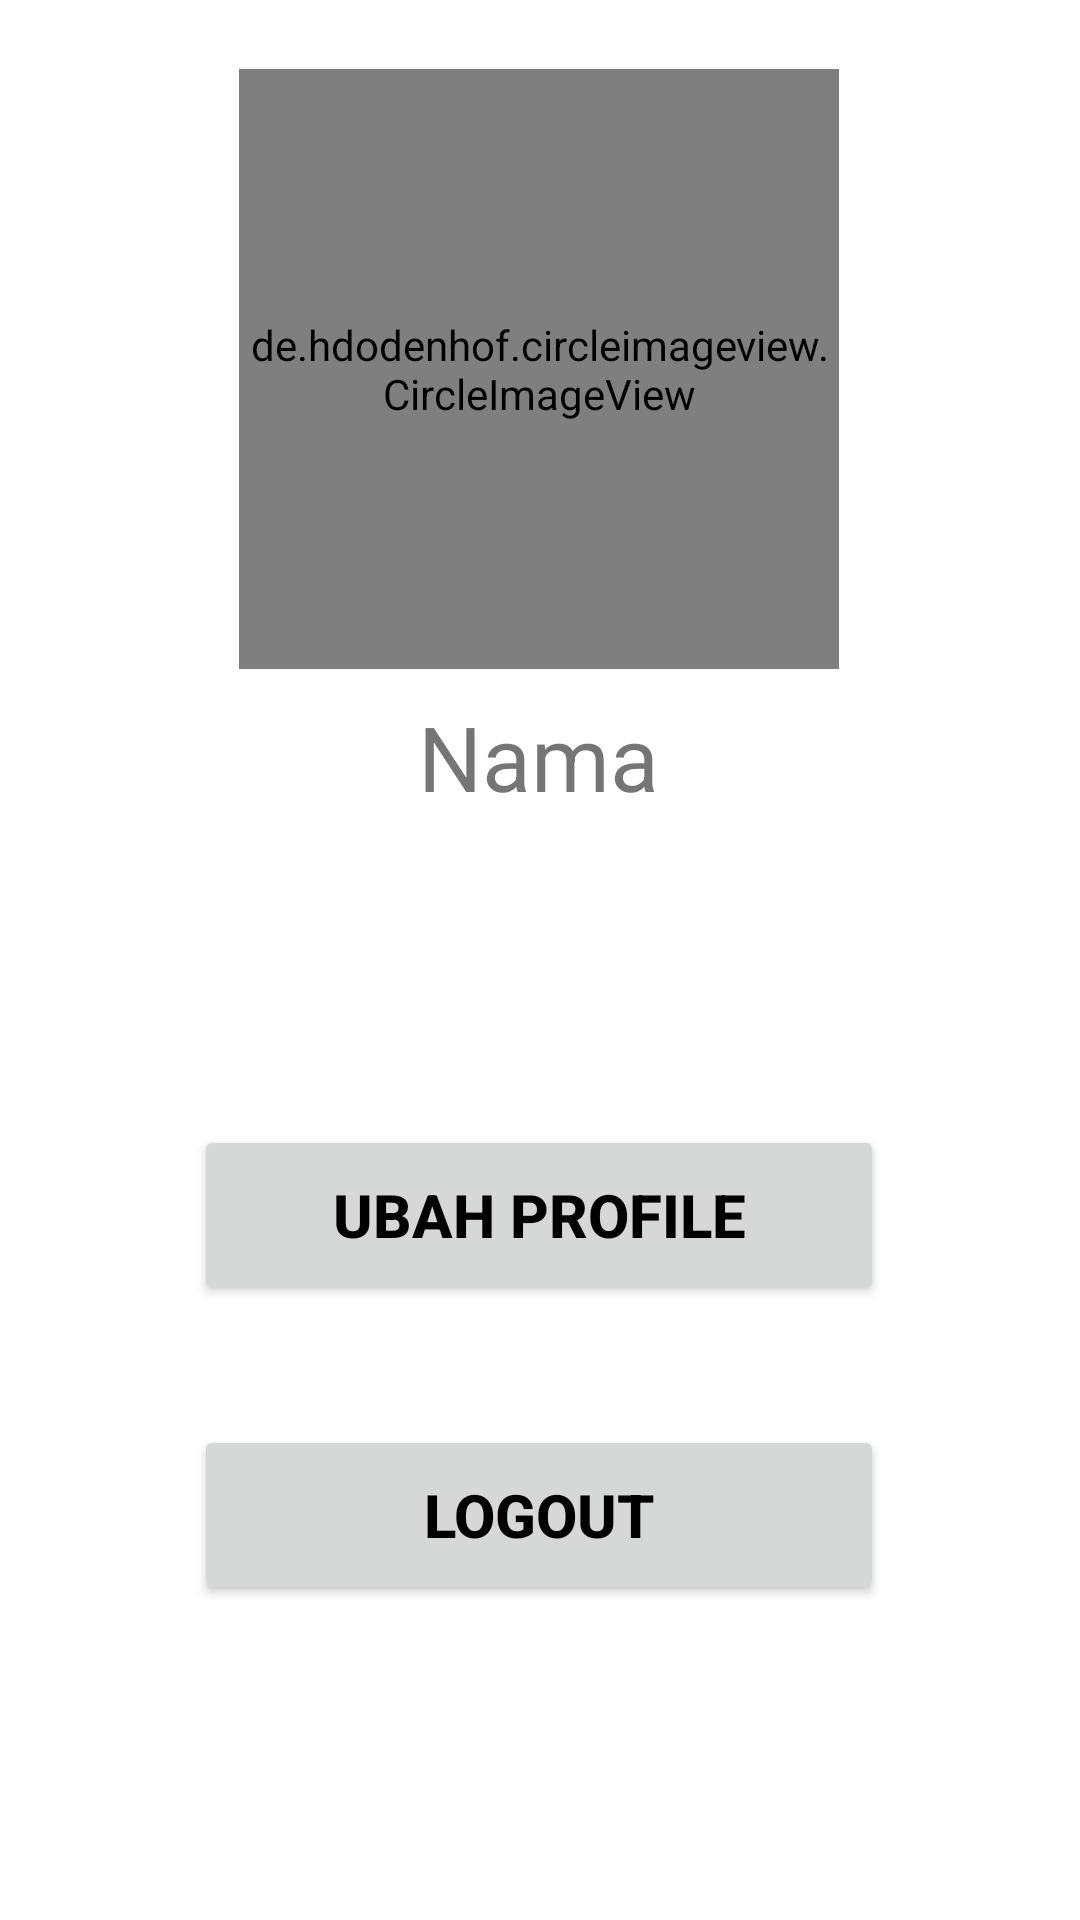

Produce the Android XML layout that renders to this screen, including the resource entries it uses.
<!-- AndroidManifest.xml: application theme Theme.TugasAkhir -->
<!-- res/layout/fragment_profile.xml -->
<?xml version="1.0" encoding="utf-8"?>
<androidx.constraintlayout.widget.ConstraintLayout xmlns:android="http://schemas.android.com/apk/res/android"
    xmlns:app="http://schemas.android.com/apk/res-auto"
    xmlns:tools="http://schemas.android.com/tools"
    android:layout_width="match_parent"
    android:layout_height="match_parent"
    tools:context=".ui.profile.ProfileFragment"
    tools:layout_editor_absoluteX="0dp"
    tools:layout_editor_absoluteY="32dp">


    <de.hdodenhof.circleimageview.CircleImageView
        android:id="@+id/circleImageView"
        android:layout_width="200dp"
        android:layout_height="200dp"
        android:src="@drawable/ic_launcher_background"
        app:civ_border_color="@color/black"
        app:civ_border_width="2dp"
        app:layout_constraintBottom_toBottomOf="parent"
        app:layout_constraintEnd_toEndOf="parent"
        app:layout_constraintHorizontal_bias="0.497"
        app:layout_constraintStart_toStartOf="parent"
        app:layout_constraintTop_toTopOf="parent"
        app:layout_constraintVertical_bias="0.052" />

    <Button
        android:id="@+id/btnLogout"
        android:layout_width="230dp"
        android:layout_height="60dp"
        android:layout_marginTop="40dp"
        android:text="LOGOUT"
        android:textColor="@color/black"
        android:textSize="20dp"
        android:textStyle="bold"
        app:layout_constraintEnd_toEndOf="parent"
        app:layout_constraintHorizontal_bias="0.497"
        app:layout_constraintStart_toStartOf="parent"
        app:layout_constraintTop_toBottomOf="@+id/btnUbahProfile" />

    <Button
        android:id="@+id/btnUbahProfile"
        android:layout_width="230dp"
        android:layout_height="60dp"
        android:layout_marginTop="152dp"
        android:text="UBAH PROFILE"
        android:textColor="@color/black"
        android:textSize="20dp"
        android:textStyle="bold"
        app:layout_constraintEnd_toEndOf="parent"
        app:layout_constraintHorizontal_bias="0.497"
        app:layout_constraintStart_toStartOf="parent"
        app:layout_constraintTop_toBottomOf="@+id/circleImageView" />

    <TextView
        android:id="@+id/username"
        android:layout_width="wrap_content"
        android:layout_height="wrap_content"
        android:gravity="center"
        android:text="Nama"
        android:textSize="30dp"
        app:layout_constraintBottom_toTopOf="@+id/btnUbahProfile"
        app:layout_constraintEnd_toEndOf="parent"
        app:layout_constraintHorizontal_bias="0.498"
        app:layout_constraintStart_toStartOf="parent"
        app:layout_constraintTop_toBottomOf="@+id/circleImageView"
        app:layout_constraintVertical_bias="0.08" />

</androidx.constraintlayout.widget.ConstraintLayout>
<!-- resources referenced by this layout -->
<resources>
  <color name="black">#FF000000</color>
  <style name="Theme.TugasAkhir" parent="Theme.MaterialComponents.DayNight.DarkActionBar">
          
          <item name="colorPrimary">@color/main_gray</item>
          <item name="colorPrimaryVariant">@color/secondary_orange</item>
          <item name="colorOnPrimary">@color/white</item>
          
          <item name="colorSecondary">@color/primary_blue</item>
          <item name="colorSecondaryVariant">@color/secondary_purple</item>
          <item name="colorOnSecondary">@color/black</item>
          
          <item name="android:statusBarColor">?attr/colorPrimary</item>
          
      </style>
  <color name="main_gray">#D9D9D9</color>
  <color name="secondary_orange">#D35400</color>
  <color name="white">#FFFFFFFF</color>
  <color name="primary_blue">#2E86C1</color>
  <color name="secondary_purple">#8E44AD</color>
</resources>
